Run: headless pygame with SDL's dummy video driver; simulated clock (each Clock.tick advances the game by its frame time, no real sleeping); random seed 0; keys injected as events and as key.get_pressed() state; mouse plan: one left click at the window centre at the start of phase 2, then a move to the lower-right quarter at the start of phase 3.
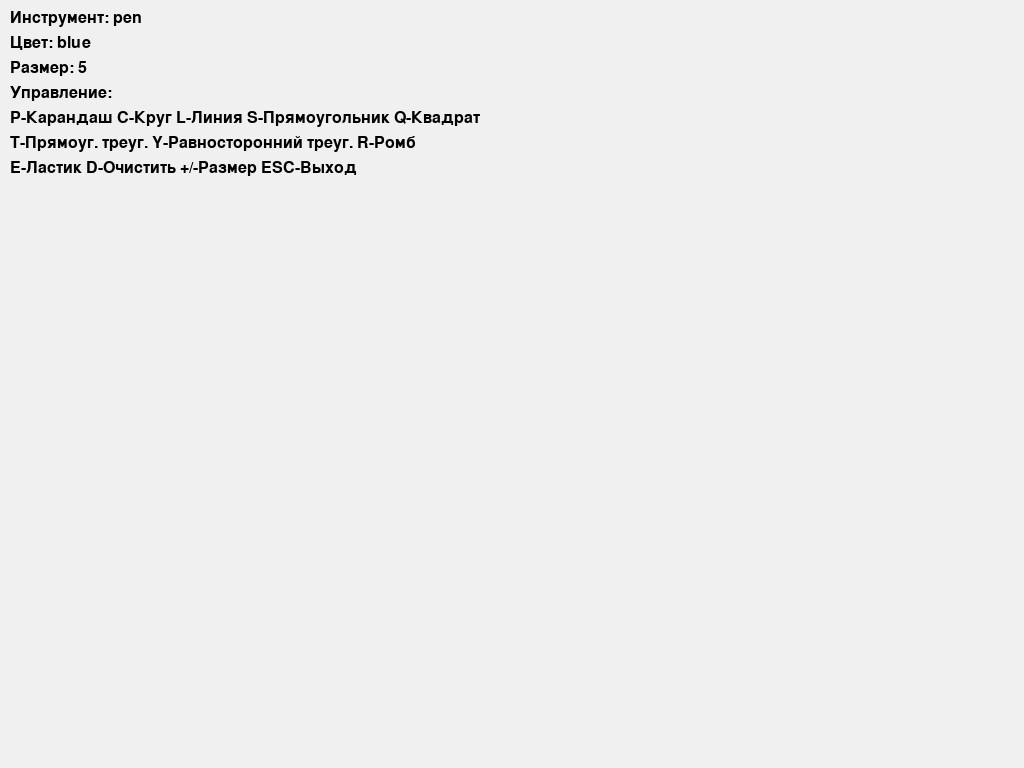
Frame 1 of 4 · flips 1–60 · no input
Frame 2 of 4 · flips 61–180 · clicked the window centre · tapped SPACE, RETURN · held RIGHT (→), D · screen unchanged from frame 1, image omitted
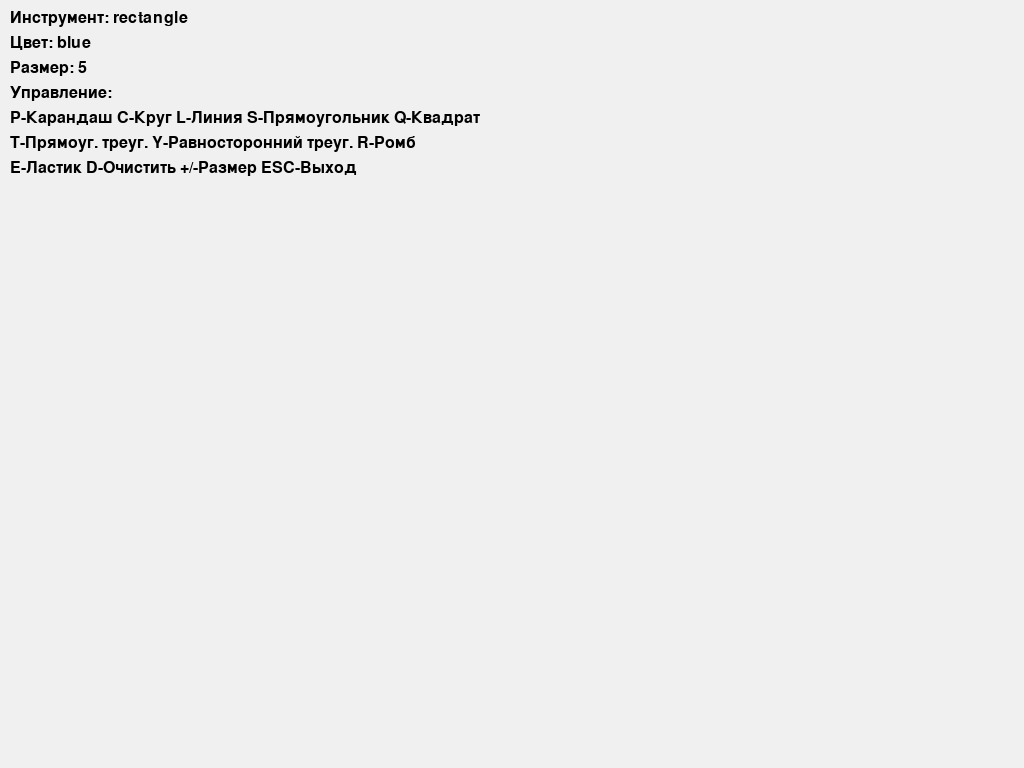
Frame 3 of 4 · flips 181–300 · moved the mouse to the lower-right quarter · held DOWN (↓), S
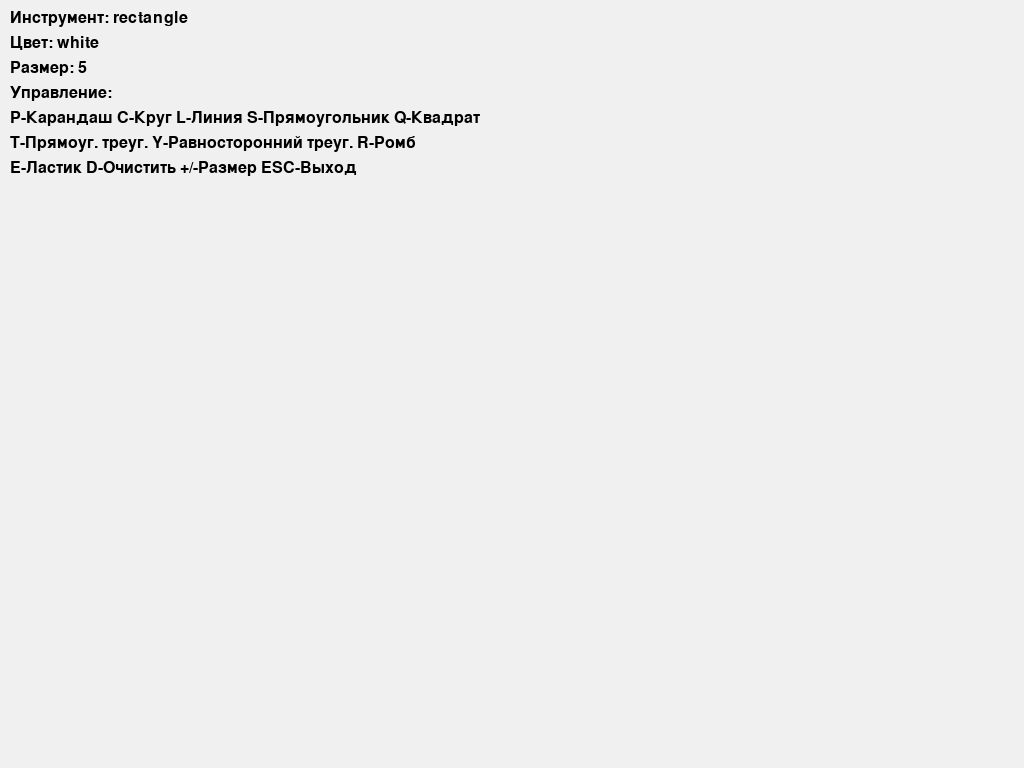
Frame 4 of 4 · flips 301–420 · held LEFT (←), A, UP (↑), W

The pygame program that drew these frames:

import pygame
import math
import sys

def main():
    pygame.init()
    
    screen_width, screen_height = 1024, 768
    screen = pygame.display.set_mode((screen_width, screen_height))
    pygame.display.set_caption("Рисовалка с фигурами")
    
    colors = {
        'red': (255, 0, 0),
        'green': (0, 255, 0),
        'blue': (0, 0, 255),
        'white': (255, 255, 255),
        'black': (0, 0, 0),
        'yellow': (255, 255, 0)
    }
    background_color = (240, 240, 240)
    
    radius = 5
    current_color = colors['blue']
    shapes = []
    current_tool = 'pen'
    drawing = False
    last_pos = None
    
    clock = pygame.time.Clock()
    
    def distance(p1, p2):
        return math.sqrt((p2[0]-p1[0])**2 + (p2[1]-p1[1])**2)
    
    while True:
        mouse_pos = pygame.mouse.get_pos()
        
        for event in pygame.event.get():
            if event.type == pygame.QUIT:
                pygame.quit()
                sys.exit()
            
            elif event.type == pygame.KEYDOWN:
                if event.key == pygame.K_r: current_color = colors['red']
                elif event.key == pygame.K_g: current_color = colors['green']
                elif event.key == pygame.K_b: current_color = colors['blue']
                elif event.key == pygame.K_w: current_color = colors['white']
                elif event.key == pygame.K_k: current_color = colors['black']
                elif event.key == pygame.K_y: current_color = colors['yellow']
                
                elif event.key == pygame.K_p: current_tool = 'pen'
                elif event.key == pygame.K_c: current_tool = 'circle'
                elif event.key == pygame.K_l: current_tool = 'line'
                elif event.key == pygame.K_s: current_tool = 'rectangle'
                elif event.key == pygame.K_e: current_tool = 'eraser'
                elif event.key == pygame.K_q: current_tool = 'square'
                elif event.key == pygame.K_t: current_tool = 'right_triangle'
                elif event.key == pygame.K_y: current_tool = 'equilateral_triangle'
                elif event.key == pygame.K_r: current_tool = 'rhombus'
                
                elif event.key == pygame.K_d: shapes = []
                elif event.key == pygame.K_PLUS: radius = min(50, radius + 1)
                elif event.key == pygame.K_MINUS: radius = max(1, radius - 1)
                elif event.key == pygame.K_ESCAPE: 
                    pygame.quit()
                    sys.exit()
            
            elif event.type == pygame.MOUSEBUTTONDOWN:
                if event.button == 1:
                    drawing = True
                    last_pos = mouse_pos
                    if current_tool == 'pen':
                        shapes.append(('pen', [mouse_pos], current_color, radius))
            
            elif event.type == pygame.MOUSEBUTTONUP:
                if event.button == 1:
                    drawing = False
                    if current_tool in ['rectangle', 'circle', 'line', 'square', 'right_triangle', 'equilateral_triangle', 'rhombus']:
                        shapes.append((current_tool, (last_pos, mouse_pos), current_color, radius))
            
            elif event.type == pygame.MOUSEMOTION:
                if drawing and current_tool == 'pen':
                    shapes[-1][1].append(mouse_pos)
        
        screen.fill(background_color)
        
        for shape in shapes:
            tool, data, color, width = shape
            
            if tool == 'pen' and len(data) > 1:
                pygame.draw.lines(screen, color, False, data, width)
            elif tool == 'line':
                pygame.draw.line(screen, color, data[0], data[1], width)
            elif tool == 'rectangle':
                rect = pygame.Rect(
                    min(data[0][0], data[1][0]),
                    min(data[0][1], data[1][1]),
                    abs(data[1][0] - data[0][0]),
                    abs(data[1][1] - data[0][1])
                )
                pygame.draw.rect(screen, color, rect, width)
            elif tool == 'circle':
                r = int(distance(data[0], data[1]))
                pygame.draw.circle(screen, color, data[0], r, width)
            elif tool == 'square':
                size = min(abs(data[1][0] - data[0][0]), abs(data[1][1] - data[0][1]))
                pygame.draw.rect(screen, color, (data[0][0], data[0][1], size, size), width)
            elif tool == 'right_triangle':
                pygame.draw.polygon(screen, color, [data[0], (data[1][0], data[0][1]), data[1]], width)
            elif tool == 'equilateral_triangle':
                height = (math.sqrt(3) / 2) * abs(data[1][0] - data[0][0])
                p1 = data[0]
                p2 = (data[0][0] + (data[1][0] - data[0][0]) // 2, data[0][1] - int(height))
                p3 = (data[1][0], data[0][1])
                pygame.draw.polygon(screen, color, [p1, p2, p3], width)
            elif tool == 'rhombus':
                width_rhombus = abs(data[1][0] - data[0][0])
                height_rhombus = abs(data[1][1] - data[0][1])
                p1 = (data[0][0] + width_rhombus // 2, data[0][1])
                p2 = (data[1][0], data[0][1] + height_rhombus // 2)
                p3 = (data[0][0] + width_rhombus // 2, data[1][1])
                p4 = (data[0][0], data[0][1] + height_rhombus // 2)
                pygame.draw.polygon(screen, color, [p1, p2, p3, p4], width)
        
        font = pygame.font.SysFont(None, 24)
        info = [
            f"Инструмент: {current_tool}",
            f"Цвет: {[k for k,v in colors.items() if v == current_color][0]}",
            f"Размер: {radius}",
            "Управление:",
            "P-Карандаш C-Круг L-Линия S-Прямоугольник Q-Квадрат",
            "T-Прямоуг. треуг. Y-Равносторонний треуг. R-Ромб",
            "E-Ластик D-Очистить +/-Размер ESC-Выход"
        ]
        
        for i, text in enumerate(info):
            text_surface = font.render(text, True, colors['black'])
            screen.blit(text_surface, (10, 10 + i*25))
        
        pygame.display.flip()
        clock.tick(60)

if __name__ == "__main__":
    main()
